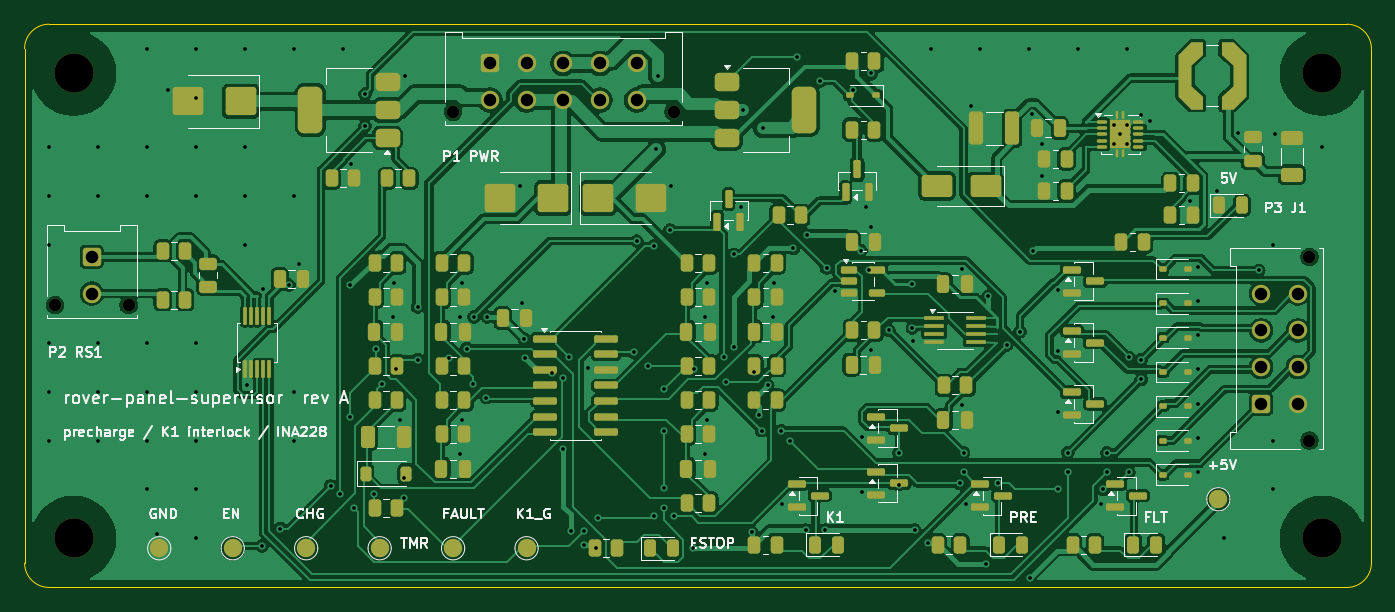
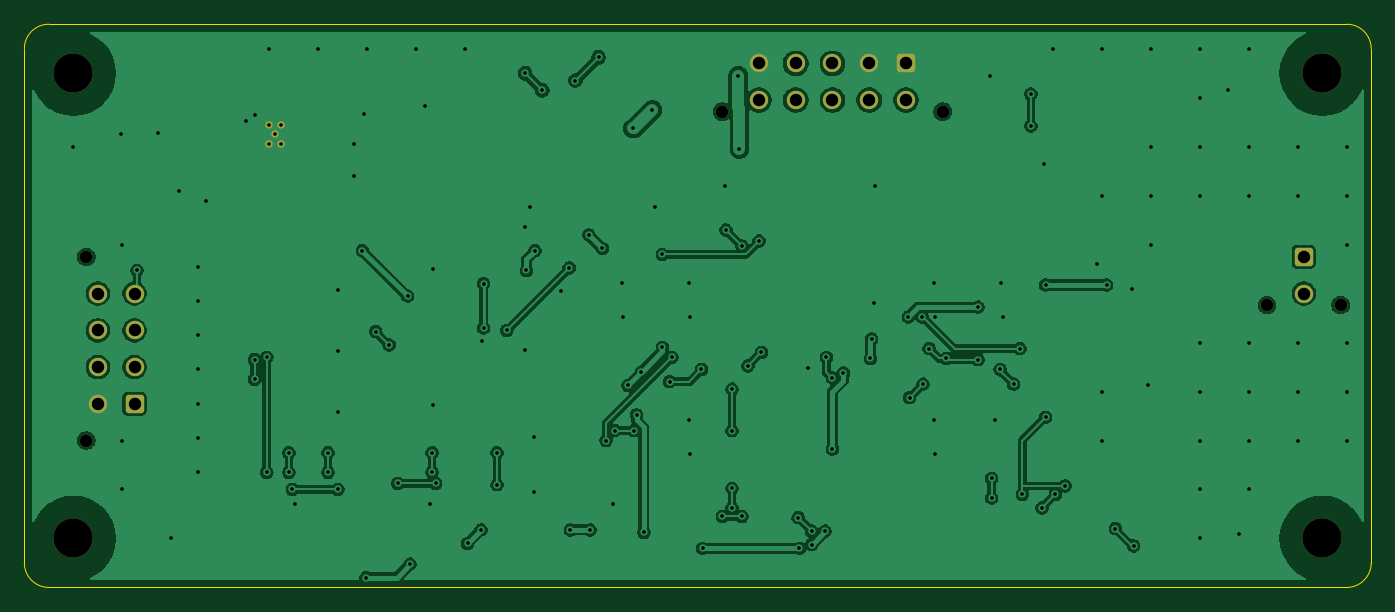
Circuit board: 11 layer files. Board 110.0 x 46.0 mm.
- bottom_copper: rover-panel-supervisor-B_Cu.gbr (146609 bytes)
- bottom_mask: rover-panel-supervisor-B_Mask.gbr (2324 bytes)
- paste: rover-panel-supervisor-B_Paste.gbr (465 bytes)
- bottom_silk: rover-panel-supervisor-B_Silkscreen.gbr (466 bytes)
- outline: rover-panel-supervisor-Edge_Cuts.gbr (921 bytes)
- top_copper: rover-panel-supervisor-F_Cu.gbr (259729 bytes)
- top_mask: rover-panel-supervisor-F_Mask.gbr (14226 bytes)
- paste: rover-panel-supervisor-F_Paste.gbr (12347 bytes)
- top_silk: rover-panel-supervisor-F_Silkscreen.gbr (60097 bytes)
- drill: rover-panel-supervisor-NPTH.drl (519 bytes)
- drill: rover-panel-supervisor-PTH.drl (3160 bytes)

=== bottom_copper: rover-panel-supervisor-B_Cu.gbr (146609 bytes, source omitted) ===
=== bottom_mask: rover-panel-supervisor-B_Mask.gbr (2324 bytes, source withheld) ===
=== paste: rover-panel-supervisor-B_Paste.gbr ===
%TF.GenerationSoftware,KiCad,Pcbnew,9.0.5*%
%TF.CreationDate,2026-09-14T21:20:41-05:00*%
%TF.ProjectId,rover-panel-supervisor,726f7665-722d-4706-916e-656c2d737570,rev?*%
%TF.SameCoordinates,Original*%
%TF.FileFunction,Paste,Bot*%
%TF.FilePolarity,Positive*%
%FSLAX46Y46*%
G04 Gerber Fmt 4.6, Leading zero omitted, Abs format (unit mm)*
G04 Created by KiCad (PCBNEW 9.0.5) date 2026-09-14 21:20:41*
%MOMM*%
%LPD*%
G01*
G04 APERTURE LIST*
G04 APERTURE END LIST*
M02*

=== bottom_silk: rover-panel-supervisor-B_Silkscreen.gbr ===
%TF.GenerationSoftware,KiCad,Pcbnew,9.0.5*%
%TF.CreationDate,2026-09-14T21:20:41-05:00*%
%TF.ProjectId,rover-panel-supervisor,726f7665-722d-4706-916e-656c2d737570,rev?*%
%TF.SameCoordinates,Original*%
%TF.FileFunction,Legend,Bot*%
%TF.FilePolarity,Positive*%
%FSLAX46Y46*%
G04 Gerber Fmt 4.6, Leading zero omitted, Abs format (unit mm)*
G04 Created by KiCad (PCBNEW 9.0.5) date 2026-09-14 21:20:41*
%MOMM*%
%LPD*%
G01*
G04 APERTURE LIST*
G04 APERTURE END LIST*
M02*

=== outline: rover-panel-supervisor-Edge_Cuts.gbr ===
%TF.GenerationSoftware,KiCad,Pcbnew,9.0.5*%
%TF.CreationDate,2026-09-14T21:20:41-05:00*%
%TF.ProjectId,rover-panel-supervisor,726f7665-722d-4706-916e-656c2d737570,rev?*%
%TF.SameCoordinates,Original*%
%TF.FileFunction,Profile,NP*%
%FSLAX46Y46*%
G04 Gerber Fmt 4.6, Leading zero omitted, Abs format (unit mm)*
G04 Created by KiCad (PCBNEW 9.0.5) date 2026-09-14 21:20:41*
%MOMM*%
%LPD*%
G01*
G04 APERTURE LIST*
%TA.AperFunction,Profile*%
%ADD10C,0.100000*%
%TD*%
G04 APERTURE END LIST*
D10*
X0Y-44000000D02*
X0Y-2000000D01*
X110000000Y-2000000D02*
X110000000Y-44000000D01*
X2000000Y0D02*
X108000000Y0D01*
X108000000Y-46000000D02*
X2000000Y-46000000D01*
X2000000Y-46000000D02*
G75*
G02*
X0Y-44000000I0J2000000D01*
G01*
X0Y-2000000D02*
G75*
G02*
X1999999Y0I2000000J0D01*
G01*
X108000000Y0D02*
G75*
G02*
X110000000Y-1999999I0J-2000000D01*
G01*
X110000000Y-44000000D02*
G75*
G02*
X108000000Y-46000000I-2000000J0D01*
G01*
M02*

=== top_copper: rover-panel-supervisor-F_Cu.gbr (259729 bytes, source omitted) ===
=== top_mask: rover-panel-supervisor-F_Mask.gbr (14226 bytes, source omitted) ===
=== paste: rover-panel-supervisor-F_Paste.gbr (12347 bytes, source omitted) ===
=== top_silk: rover-panel-supervisor-F_Silkscreen.gbr (60097 bytes, source omitted) ===
=== drill: rover-panel-supervisor-NPTH.drl ===
M48
; DRILL file {KiCad 9.0.5} date 2026-09-14T21:20:42-0500
; FORMAT={-:-/ absolute / metric / decimal}
; #@! TF.CreationDate,2026-09-14T21:20:42-05:00
; #@! TF.GenerationSoftware,Kicad,Pcbnew,9.0.5
; #@! TF.FileFunction,NonPlated,1,2,NPTH
FMAT,2
METRIC
; #@! TA.AperFunction,NonPlated,NPTH,ComponentDrill
T1C1.020
; #@! TA.AperFunction,NonPlated,NPTH,ComponentDrill
T2C3.200
%
G90
G05
T1
X2.5Y-22.94
X8.5Y-22.94
X35.0Y-7.14
X53.0Y-7.14
X104.94Y-19.0
X104.94Y-34.0
T2
X4.0Y-4.0
X4.0Y-42.0
X106.0Y-4.0
X106.0Y-42.0
M30

=== drill: rover-panel-supervisor-PTH.drl ===
M48
; DRILL file {KiCad 9.0.5} date 2026-09-14T21:20:42-0500
; FORMAT={-:-/ absolute / metric / decimal}
; #@! TF.CreationDate,2026-09-14T21:20:42-05:00
; #@! TF.GenerationSoftware,Kicad,Pcbnew,9.0.5
; #@! TF.FileFunction,Plated,1,2,PTH
FMAT,2
METRIC
; #@! TA.AperFunction,Plated,PTH,ViaDrill
T1C0.300
; #@! TA.AperFunction,Plated,PTH,ComponentDrill
T2C0.300
; #@! TA.AperFunction,Plated,PTH,ComponentDrill
T3C1.020
%
G90
G05
T1
X2.0Y-10.0
X2.0Y-14.0
X2.0Y-18.0
X2.0Y-26.0
X2.0Y-30.0
X2.0Y-34.0
X6.0Y-10.0
X6.0Y-14.0
X6.0Y-26.0
X6.0Y-30.0
X6.0Y-34.0
X10.0Y-2.0
X10.0Y-10.0
X10.0Y-14.0
X10.0Y-26.0
X10.0Y-30.0
X10.0Y-34.0
X10.0Y-38.0
X10.8Y-41.6
X11.7Y-5.4
X14.0Y-2.0
X14.0Y-6.0
X14.0Y-10.0
X14.0Y-14.0
X14.0Y-26.0
X14.0Y-30.0
X14.0Y-34.0
X14.0Y-38.0
X14.0Y-42.0
X18.0Y-2.0
X18.0Y-10.0
X18.0Y-14.0
X18.0Y-18.0
X18.2Y-29.5
X19.4Y-42.6
X19.5Y-21.6
X20.9Y-41.2
X21.6Y-21.3
X22.0Y-2.0
X22.0Y-14.0
X22.0Y-30.0
X22.0Y-34.0
X22.4Y-19.6
X25.0Y-37.7
X25.8Y-38.4
X26.0Y-2.0
X26.6Y-21.3
X26.6Y-32.1
X26.7Y-11.4
X26.9Y-39.5
X27.8Y-5.7
X27.8Y-8.3
X28.5Y-38.4
X28.7Y-26.5
X29.2Y-29.4
X30.1Y-23.9
X30.2Y-21.1
X30.3Y-28.2
X30.7Y-32.3
X31.0Y-37.1
X31.0Y-38.7
X31.1Y-4.2
X32.1Y-23.1
X32.1Y-27.4
X34.7Y-27.3
X35.6Y-23.9
X35.6Y-35.1
X35.7Y-21.1
X35.7Y-32.3
X36.1Y-26.5
X36.6Y-29.4
X36.7Y-23.9
X37.7Y-30.5
X37.8Y-23.9
X40.5Y-13.2
X40.6Y-22.8
X40.8Y-25.7
X40.9Y-27.3
X43.1Y-28.5
X44.0Y-28.9
X44.0Y-34.7
X44.5Y-27.2
X44.6Y-41.4
X45.7Y-41.4
X45.7Y-42.5
X46.0Y-28.1
X46.7Y-42.8
X46.8Y-40.3
X49.8Y-26.8
X50.0Y-17.7
X50.9Y-27.9
X51.4Y-18.1
X51.4Y-40.2
X51.6Y-10.2
X51.7Y-4.2
X52.2Y-29.8
X52.2Y-33.2
X52.2Y-37.9
X52.2Y-39.5
X52.7Y-16.8
X52.8Y-13.2
X53.0Y-40.2
X54.6Y-42.8
X54.7Y-28.2
X55.6Y-23.9
X55.6Y-35.1
X55.7Y-21.1
X55.7Y-32.3
X57.1Y-27.2
X57.3Y-29.2
X57.9Y-18.8
X57.9Y-26.4
X58.5Y-14.9
X58.7Y-7.0
X59.4Y-41.5
X59.6Y-28.4
X60.0Y-31.9
X60.2Y-33.2
X60.3Y-8.5
X60.7Y-29.5
X61.1Y-23.9
X61.2Y-21.1
X61.8Y-33.2
X61.9Y-39.2
X62.5Y-34.0
X62.8Y-18.3
X63.1Y-2.7
X63.8Y-41.3
X63.9Y-17.2
X65.0Y-4.6
X65.4Y-41.3
X65.5Y-19.9
X66.2Y-21.8
X67.7Y-5.4
X68.3Y-18.5
X68.4Y-33.7
X68.4Y-38.2
X68.7Y-14.9
X69.0Y-20.1
X69.1Y-4.0
X69.1Y-16.6
X69.1Y-26.6
X70.6Y-25.0
X71.4Y-35.0
X71.4Y-37.6
X72.5Y-21.2
X72.5Y-24.8
X72.6Y-25.9
X72.7Y-41.3
X73.8Y-42.4
X74.0Y-2.0
X76.4Y-37.5
X76.6Y-20.0
X76.6Y-31.1
X76.7Y-35.0
X76.7Y-36.6
X76.9Y-39.2
X77.3Y-6.7
X78.0Y-2.0
X78.5Y-44.1
X78.7Y-22.2
X79.5Y-37.5
X80.2Y-26.2
X81.3Y-25.1
X82.0Y-2.0
X82.1Y-45.2
X82.3Y-7.3
X82.4Y-18.5
X83.1Y-9.8
X83.1Y-12.4
X84.4Y-21.7
X84.4Y-26.7
X84.4Y-31.7
X84.4Y-38.0
X85.2Y-35.0
X85.2Y-36.6
X86.0Y-2.0
X87.9Y-39.2
X88.1Y-38.0
X88.4Y-35.0
X88.4Y-36.6
X90.0Y-2.0
X90.2Y-27.2
X90.2Y-36.6
X91.2Y-7.4
X91.2Y-27.4
X91.2Y-29.0
X91.9Y-7.9
X95.2Y-14.4
X95.8Y-19.8
X95.8Y-22.6
X95.8Y-25.4
X95.8Y-28.2
X95.8Y-31.0
X95.8Y-33.8
X95.8Y-36.6
X97.4Y-13.6
X98.0Y-42.0
X99.1Y-8.9
X100.8Y-20.1
X102.0Y-18.0
X102.0Y-34.0
X102.0Y-38.0
X102.1Y-9.0
X106.0Y-10.0
T2
X89.0Y-8.25
X89.0Y-9.75
X89.5Y-9.0
X90.0Y-8.25
X90.0Y-9.75
T3
X5.5Y-19.0
X5.5Y-22.0
X38.0Y-3.2
X38.0Y-6.2
X41.0Y-3.2
X41.0Y-6.2
X44.0Y-3.2
X44.0Y-6.2
X47.0Y-3.2
X47.0Y-6.2
X50.0Y-3.2
X50.0Y-6.2
X101.0Y-22.0
X101.0Y-25.0
X101.0Y-28.0
X101.0Y-31.0
X104.0Y-22.0
X104.0Y-25.0
X104.0Y-28.0
X104.0Y-31.0
M30
